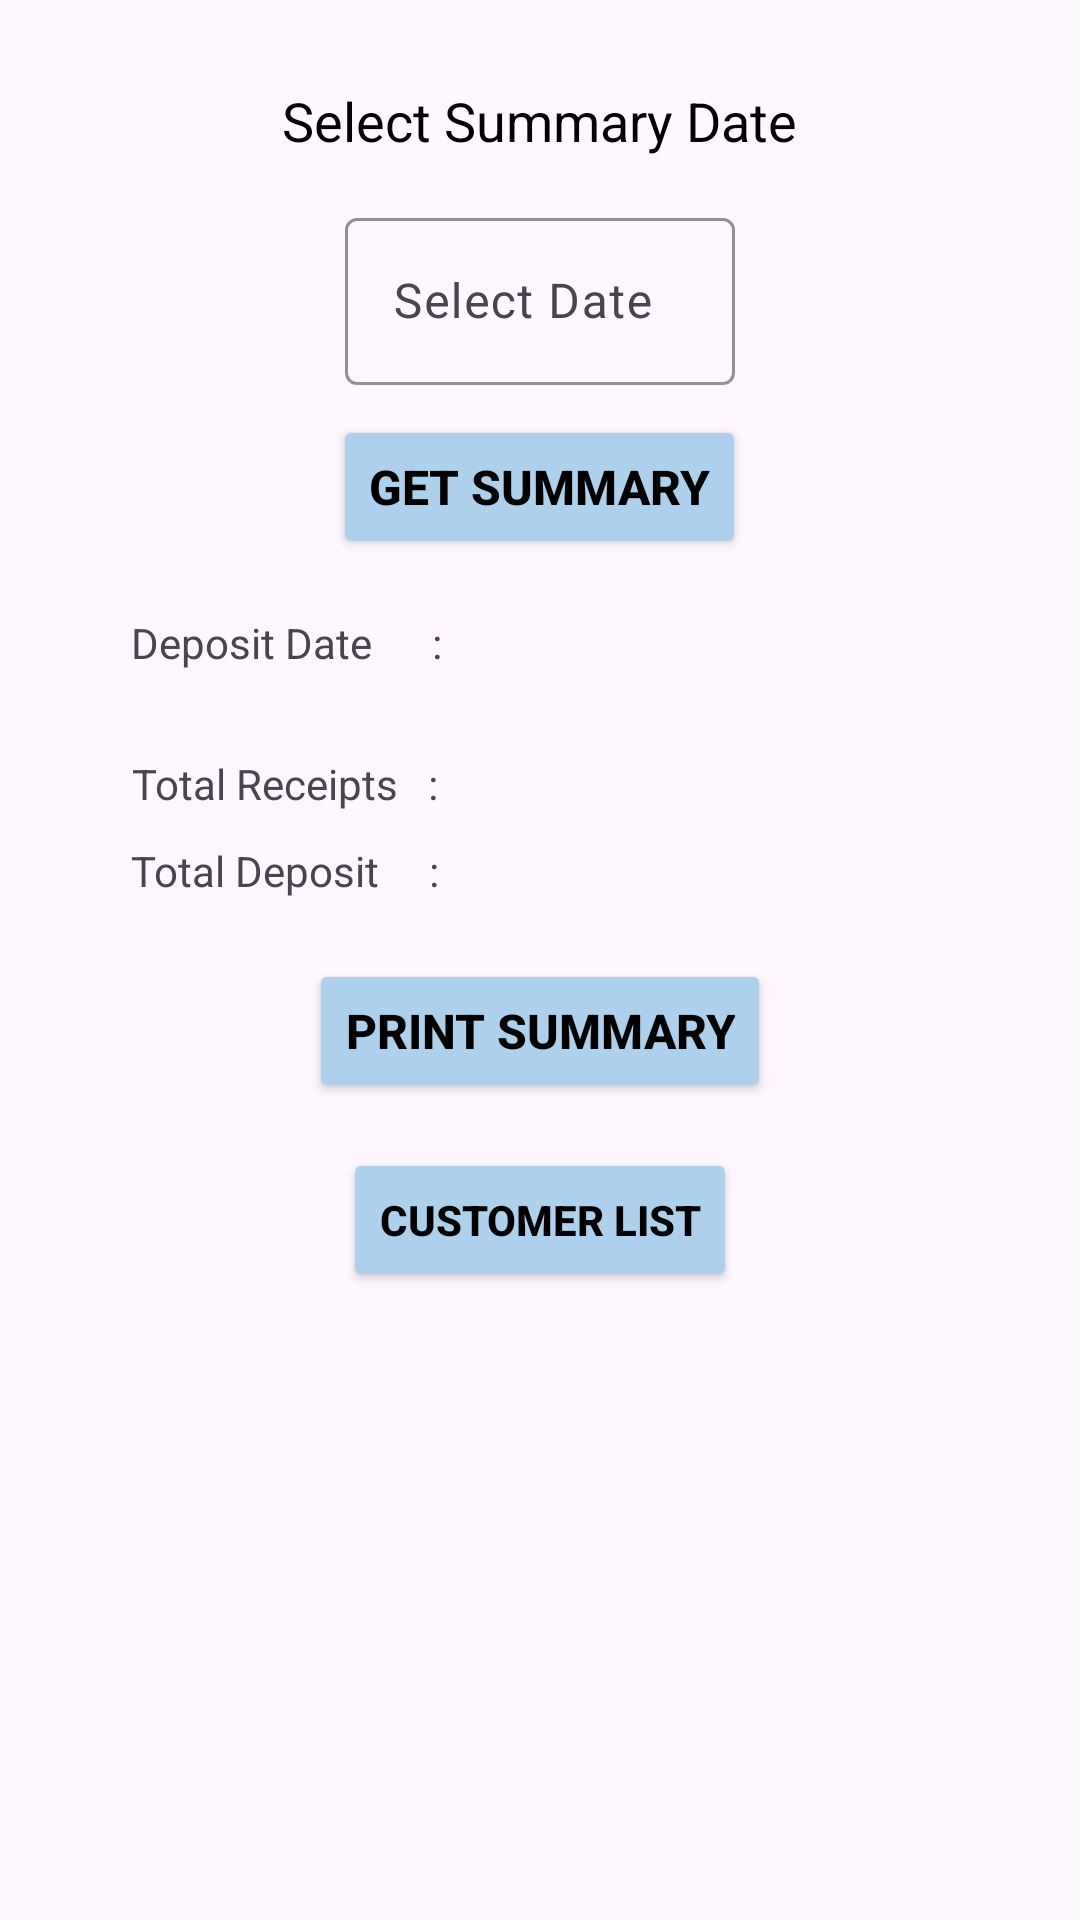

Layout XML and referenced resources for this Android screen:
<!-- AndroidManifest.xml: application theme Theme.AgentCashCollection -->
<!-- res/layout/activity_saving_summary.xml -->
<?xml version="1.0" encoding="utf-8"?>
<ScrollView
    xmlns:android="http://schemas.android.com/apk/res/android"
    xmlns:tools="http://schemas.android.com/tools"
    xmlns:app="http://schemas.android.com/apk/res-auto"
    android:layout_width="match_parent"
    android:layout_height="match_parent"
    tools:context=".agent.ActivitySavingSummary"
    android:fillViewport="true">

    <LinearLayout
        android:layout_width="match_parent"
        android:layout_height="match_parent"
        android:orientation="vertical"
        android:gravity="center|top">

        <ImageView
            android:id="@+id/goBack"
            android:layout_width="wrap_content"
            android:layout_height="wrap_content"
            android:clickable="true"
            android:focusable="true"
            android:foreground="?attr/selectableItemBackground"
            android:rotation="180"
            android:padding="10dp"
            android:src="@drawable/baseline_arrow_forward_24"
            android:layout_gravity="center_horizontal|start"
            android:layout_marginStart="8dp"
            android:layout_marginTop="8dp"/>

        <TextView
            android:id="@+id/textView19"
            android:layout_width="wrap_content"
            android:layout_height="wrap_content"
            android:text="Select Summary Date"
            android:textColor="@color/black"
            android:textSize="18sp"/>

        <com.google.android.material.textfield.TextInputLayout
            android:id="@+id/textInputLayout4"
            android:layout_width="130dp"
            android:layout_height="wrap_content"
            android:hint="Select Date"
            app:boxStrokeColor="@color/ui_color"
            app:hintTextColor="@color/textColor"
            android:layout_marginTop="15dp">

            <EditText
                android:id="@+id/date"
                android:layout_width="match_parent"
                android:layout_height="match_parent"
                android:clickable="false"
                android:cursorVisible="false"
                android:focusable="false"
                android:focusableInTouchMode="false"
                />

        </com.google.android.material.textfield.TextInputLayout>

        <Button
            android:id="@+id/getSummary"
            android:layout_width="wrap_content"
            android:layout_height="wrap_content"
            android:backgroundTint="@color/ui_color"
            android:text="Get Summary"
            android:textSize="16sp"
            android:textColor="@color/black"
            android:textStyle="bold"
            app:cornerRadius="10dp"
            android:layout_marginTop="10dp"/>


        <androidx.constraintlayout.widget.ConstraintLayout
            android:layout_width="match_parent"
            android:layout_height="wrap_content"
            android:id="@+id/constraintLayout">

            <TextView
                android:id="@+id/textView15"
                android:layout_width="wrap_content"
                android:layout_height="wrap_content"
                android:text="Deposit Date      :"
                app:layout_constraintBottom_toBottomOf="@id/constraintLayout"
                app:layout_constraintEnd_toEndOf="@id/constraintLayout"
                app:layout_constraintHorizontal_bias="0.17"
                app:layout_constraintStart_toStartOf="@id/constraintLayout"
                app:layout_constraintTop_toTopOf="@id/constraintLayout"
                app:layout_constraintVertical_bias="0.1"
                android:layout_marginTop="10dp"/>

            <TableLayout
                android:id="@+id/cusSavDepAccList"
                android:layout_width="wrap_content"
                android:layout_height="wrap_content"
                android:stretchColumns="*"
                app:layout_constraintBottom_toBottomOf="@id/constraintLayout"
                app:layout_constraintEnd_toEndOf="@id/constraintLayout"
                app:layout_constraintHorizontal_bias="0.17"
                app:layout_constraintStart_toStartOf="@id/constraintLayout"
                app:layout_constraintVertical_bias="0.08"
                app:layout_constraintTop_toBottomOf="@+id/textView15"
                android:layout_marginTop="10dp"
                android:layout_marginStart="20dp"/>

            <TextView
                android:id="@+id/textView16"
                android:layout_width="wrap_content"
                android:layout_height="wrap_content"
                android:text="Total Receipts   :"
                app:layout_constraintBottom_toBottomOf="@id/constraintLayout"
                app:layout_constraintEnd_toEndOf="@id/constraintLayout"
                app:layout_constraintHorizontal_bias="0.17"
                app:layout_constraintStart_toStartOf="@id/constraintLayout"
                app:layout_constraintVertical_bias="0.08"
                app:layout_constraintTop_toBottomOf="@+id/cusSavDepAccList"
                android:layout_marginTop="10dp"/>

            <TextView
                android:id="@+id/textView18"
                android:layout_width="wrap_content"
                android:layout_height="wrap_content"
                android:text="Total Deposit     :"
                app:layout_constraintBottom_toBottomOf="@id/constraintLayout"
                app:layout_constraintEnd_toEndOf="@id/constraintLayout"
                app:layout_constraintHorizontal_bias="0.17"
                app:layout_constraintStart_toStartOf="@id/constraintLayout"
                app:layout_constraintVertical_bias="0.23"
                app:layout_constraintTop_toBottomOf="@+id/textView16"
                android:layout_marginTop="10dp"/>

            <TextView
                android:id="@+id/depDate"
                android:layout_width="wrap_content"
                android:layout_height="wrap_content"
                android:text=""
                android:ems="9"
                android:gravity="left"
                app:layout_constraintBaseline_toBaselineOf="@+id/textView15"
                app:layout_constraintEnd_toEndOf="@id/constraintLayout"
                app:layout_constraintHorizontal_bias="0.9"
                app:layout_constraintStart_toStartOf="@id/constraintLayout" />

            <TextView
                android:id="@+id/totalReceipts"
                android:layout_width="wrap_content"
                android:layout_height="wrap_content"
                android:text=""
                android:ems="9"
                android:gravity="left"
                app:layout_constraintBaseline_toBaselineOf="@+id/textView16"
                app:layout_constraintEnd_toEndOf="@id/constraintLayout"
                app:layout_constraintHorizontal_bias="0.9"
                app:layout_constraintStart_toStartOf="@id/constraintLayout" />

            <TextView
                android:id="@+id/totalDeposit"
                android:layout_width="wrap_content"
                android:layout_height="wrap_content"
                android:text=""
                android:ems="9"
                android:gravity="left"
                app:layout_constraintBaseline_toBaselineOf="@+id/textView18"
                app:layout_constraintEnd_toEndOf="@id/constraintLayout"
                app:layout_constraintHorizontal_bias="0.9"
                app:layout_constraintStart_toStartOf="@id/constraintLayout" />

        </androidx.constraintlayout.widget.ConstraintLayout>

        <Button
            android:id="@+id/printSummary"
            android:layout_width="wrap_content"
            android:layout_height="wrap_content"
            android:backgroundTint="@color/ui_color"
            android:text="Print Summary"
            android:textSize="16sp"
            android:textStyle="bold"
            android:textColor="@color/black"
            app:cornerRadius="10dp"
            android:layout_marginTop="20dp"/>

        <Button
            android:id="@+id/getCusList"
            android:layout_width="wrap_content"
            android:layout_height="wrap_content"
            android:backgroundTint="@color/ui_color"
            android:text="CUSTOMER LIST"
            android:textColor="@color/black"
            android:textSize="14sp"
            android:textStyle="bold"
            app:cornerRadius="10dp"
            app:icon="@drawable/customer_list"
            app:iconSize="21dp"
            app:iconTint="#000000"
            android:layout_marginTop="15dp"/>

    </LinearLayout>

</ScrollView>
<!-- resources referenced by this layout -->
<resources>
  <color name="black">#FF000000</color>
  <color name="textColor">#4683B3</color>
  <color name="ui_color">#ADD0EC</color>
  <style name="Theme.AgentCashCollection" parent="Base.Theme.AgentCashCollection" />
  <style name="Base.Theme.AgentCashCollection" parent="Theme.Material3.DayNight.NoActionBar">
          
          
          <item name="android:statusBarColor">@color/ui_color</item>
          <item name="android:navigationBarColor">@android:color/transparent</item>
          <item name="android:windowLightStatusBar">false</item>
      </style>
</resources>
